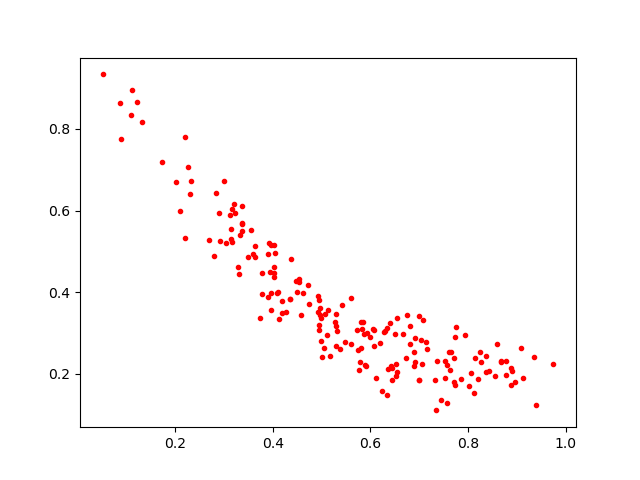

The file beside this chart, header and first rows:
0.3897757, 0.38827068
0.6442, 0.2128
0.3301, 0.4446
0.4992, 0.2791
0.4023, 0.5152
0.8364, 0.2444
0.3203, 0.616
0.5908, 0.2191
0.4538, 0.4322
0.1085, 0.8349
0.336, 0.6101
0.3632, 0.5131
0.6544, 0.2043
0.8892, 0.2066
0.65, 0.2966
0.6287, 0.3024
0.8549, 0.1945
0.7658, 0.2529
0.5931, 0.2987
0.6724, 0.2374
0.6292, 0.3052
0.6899, 0.2189
0.6073, 0.307
0.6241, 0.1569
0.3157, 0.5238
0.6995, 0.1836
0.2204, 0.5321
0.4535, 0.4251
0.3165, 0.6033
0.9751, 0.2243
0.5285, 0.3276
0.8787, 0.2308
0.05113, 0.9336
0.3587, 0.4935
0.5294, 0.317
0.4746, 0.3714
0.8601, 0.2725
0.4973, 0.3448
0.6534, 0.1932
0.6894, 0.2531
0.7138, 0.277
0.1209, 0.8654
0.8372, 0.2036
0.4355, 0.3826
0.8873, 0.1733
0.5871, 0.2972
0.5598, 0.3844
0.2889, 0.5928
0.6391, 0.3234
0.7931, 0.2939
0.4481, 0.4272
0.8149, 0.2385
0.644, 0.1856
0.909, 0.2628
0.7056, 0.2245
0.2203, 0.7806
0.3032, 0.5192
0.7446, 0.1346
0.8423, 0.2073
0.7165, 0.2595
0.3936, 0.4482
... 130 more rows
